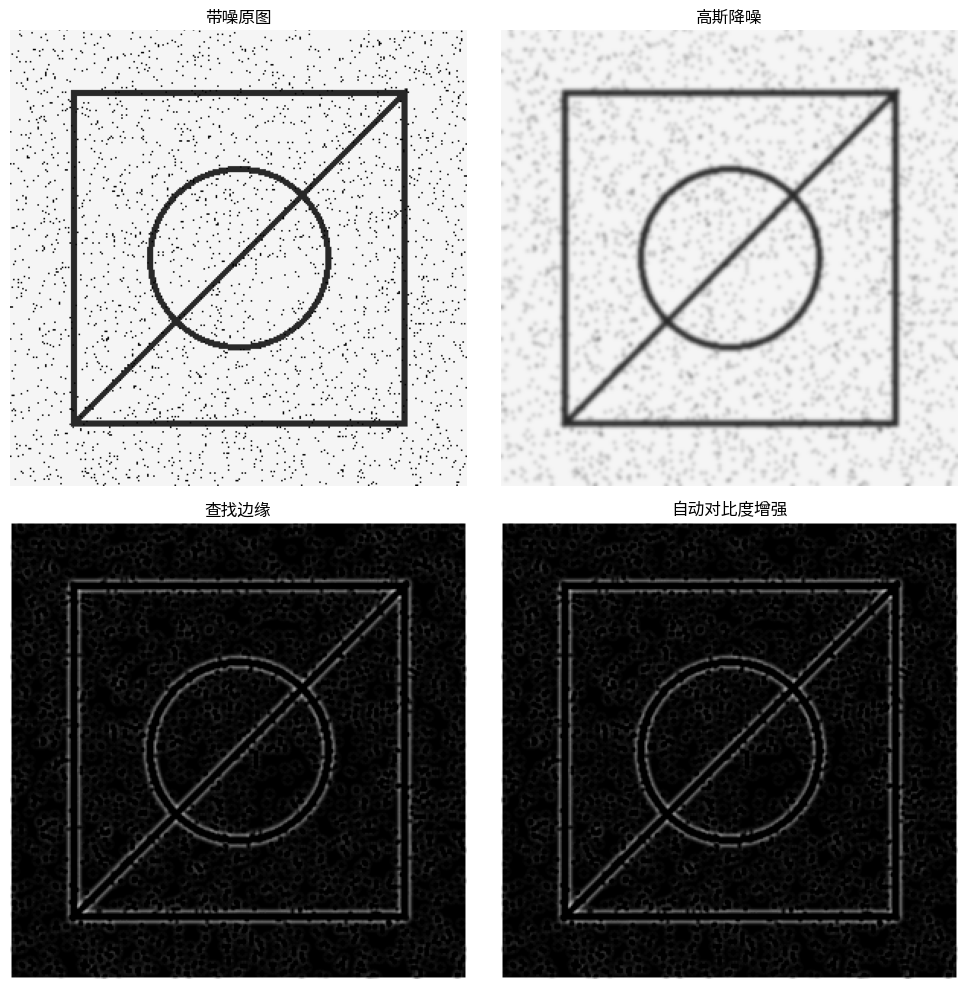

Reproduce this figure in Python.
from PIL import Image, ImageDraw
"""边缘检测流水线：降噪 → 找边缘 → 增强"""
from PIL import Image, ImageFilter, ImageOps
import numpy as np
import matplotlib.pyplot as plt
# 尝试设置中文字体（找不到时中文显示为方块但不影响运行）
try:
    from matplotlib import font_manager
    _zh_fonts = [f.name for f in font_manager.fontManager.ttflist if any(
        k in f.name for k in ("PingFang", "Heiti", "Songti", "Hiragino", "YaHei", "SimHei", "Arial Unicode"))]
    if _zh_fonts:
        plt.rcParams["font.sans-serif"] = [_zh_fonts[0]]
    plt.rcParams["axes.unicode_minus"] = False
except Exception:
    pass


# 程序化生成带噪点的几何图
W, H = 300, 300
img = Image.new("RGB", (W, H), (245, 245, 245))
d = ImageDraw.Draw(img)
d.rectangle([40, 40, 260, 260], outline=(40, 40, 40), width=4)
d.ellipse([90, 90, 210, 210], outline=(40, 40, 40), width=4)
d.line([(40, 260), (260, 40)], fill=(40, 40, 40), width=4)

# 加椒盐噪点
arr = np.asarray(img).copy()
rng = np.random.default_rng(7)
mask = rng.random((H, W)) < 0.03
arr[mask] = [0, 0, 0]
noisy = Image.fromarray(arr)

# 流水线
denoised = noisy.filter(ImageFilter.GaussianBlur(1.2))
edges = denoised.filter(ImageFilter.FIND_EDGES).convert("L")
edges_enhanced = ImageOps.autocontrast(edges)

fig, axes = plt.subplots(2, 2, figsize=(10, 10))
for ax, im, t in zip(axes.flat,
                     [noisy, denoised, edges, edges_enhanced],
                     ["带噪原图", "高斯降噪", "查找边缘", "自动对比度增强"]):
    ax.imshow(im, cmap="gray" if im.mode == "L" else None)
    ax.set_title(t)
    ax.axis("off")
plt.tight_layout()
plt.savefig("edge-detect_preview.png", bbox_inches="tight", dpi=110)
plt.close("all")
